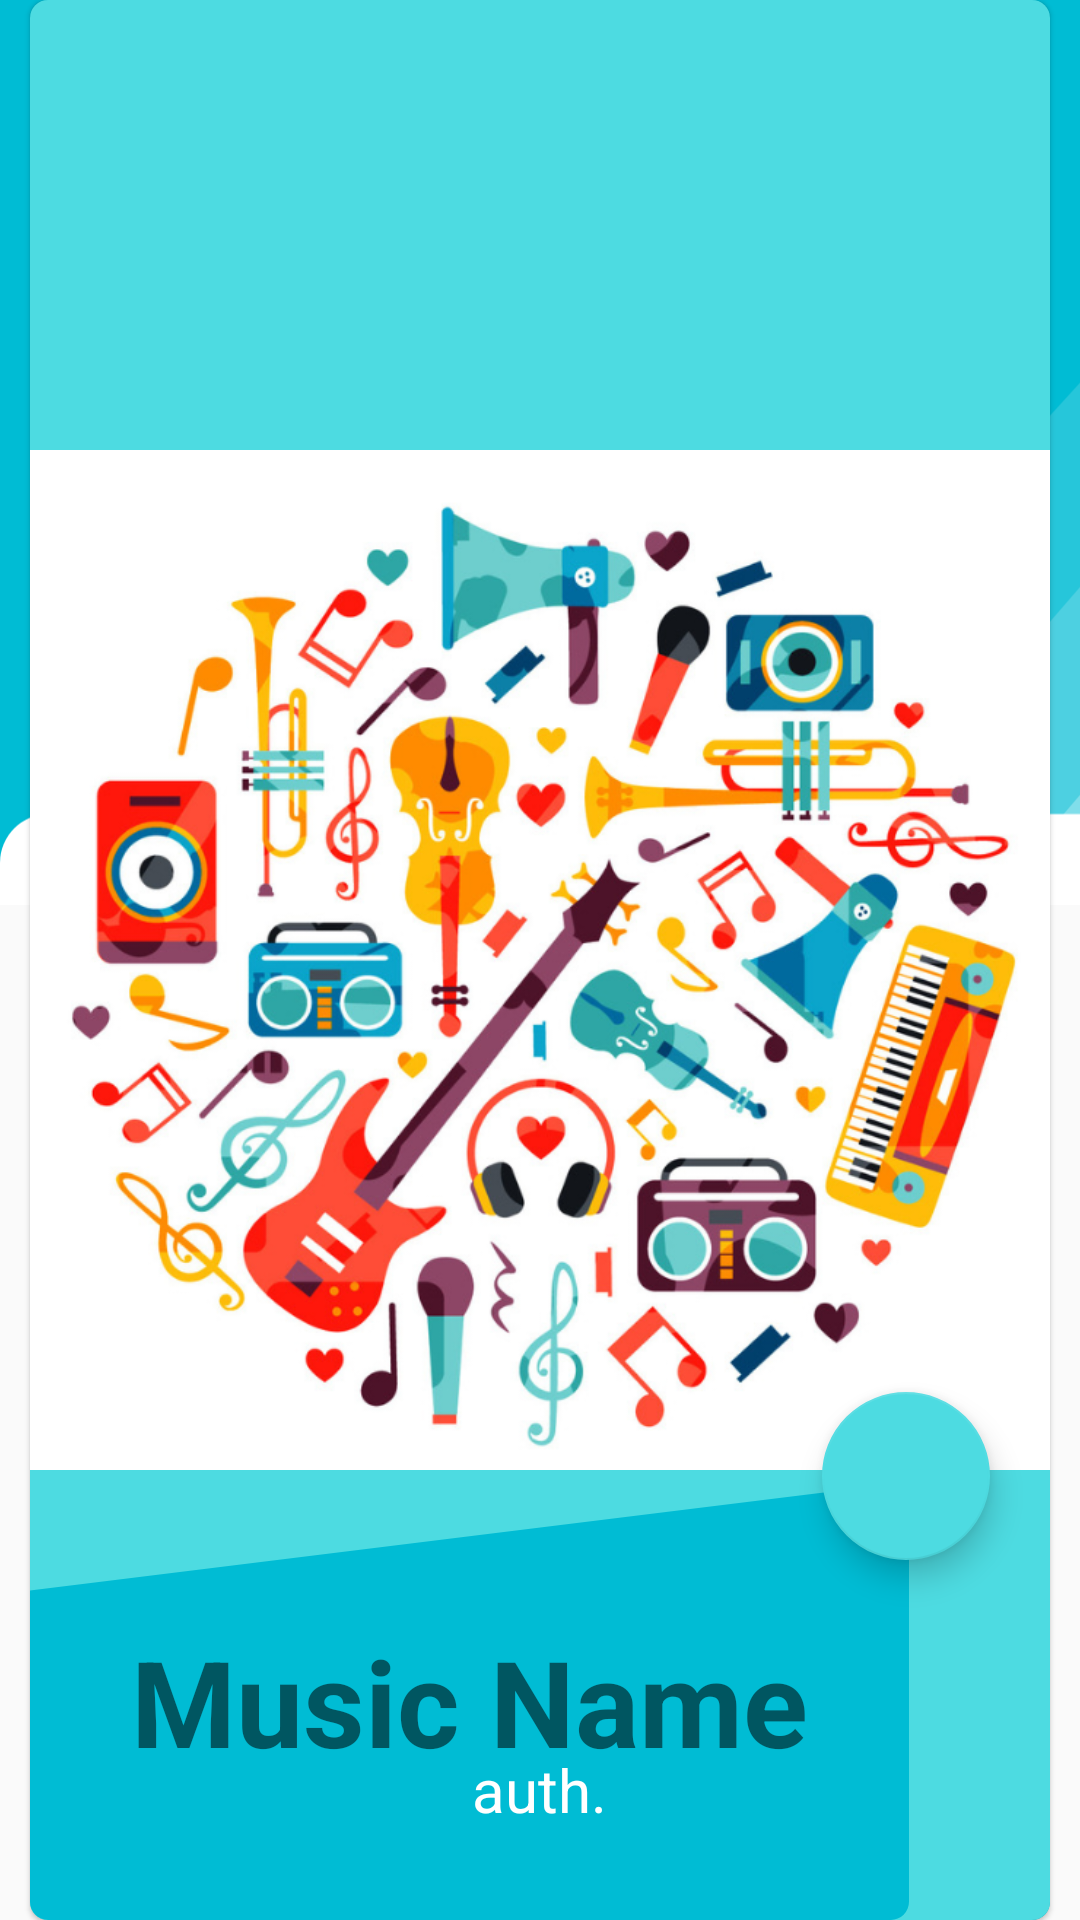

Write the Android layout XML for this screen, with the resource values it uses.
<!-- AndroidManifest.xml: application theme Theme.AppCompat.Light.NoActionBar -->
<!-- res/layout/main_layout.xml -->
<?xml version="1.0" encoding="utf-8"?>
<FrameLayout xmlns:app="http://schemas.android.com/apk/res-auto"
    xmlns:android="http://schemas.android.com/apk/res/android"
    xmlns:tools="http://schemas.android.com/tools"
    android:layout_width="match_parent"
    android:layout_height="match_parent"
    tools:ignore="UselessParent"
    android:orientation="horizontal">

    <androidx.appcompat.widget.Toolbar
        android:layout_width="match_parent"
        android:layout_height="?attr/actionBarSize"
        android:background="@color/colorAccent"
        android:id="@+id/tool_bar"
        app:navigationIcon="@drawable/ic_menu_white">


    </androidx.appcompat.widget.Toolbar>

    <ImageView
        android:layout_width="415dp"
        android:layout_height="280dp"
        android:layout_marginTop="32dp"
        android:src="@drawable/ic_bcg" />

    <androidx.cardview.widget.CardView
        android:layout_width="wrap_content"
        android:layout_height="wrap_content"
        app:cardElevation="1dp"
        android:layout_marginLeft="10dp"
        app:cardCornerRadius="6dp"
        android:layout_gravity="center"
        android:id="@+id/card"
        android:layout_marginRight="10dp"
        app:cardBackgroundColor="@color/colorAccent">

        <ImageView
            android:layout_width="wrap_content"
            android:layout_height="wrap_content"
            android:id="@+id/image"
            android:elevation="2dp"
            android:src="@drawable/bg1"
            android:background="@color/colorPrimaryLight" />

        <com.google.android.material.floatingactionbutton.FloatingActionButton
            android:layout_width="wrap_content"
            android:layout_height="wrap_content"
            android:layout_gravity="bottom|right"
            android:layout_marginBottom="120dp"
            android:layout_marginRight="20dp"
            app:backgroundTint="@color/colorPrimaryLight"
            android:src="@drawable/ic_favorite"
            android:elevation="6dp"
            android:text="1235" />

        <TextView
            android:layout_width="wrap_content"
            android:layout_height="wrap_content"
            android:id="@+id/card_bottom"
            android:layout_gravity="bottom"
            android:textSize="40sp"
            android:gravity="center"
            android:text="Music Name"
            android:textStyle="bold"
            android:background="@drawable/ic_card_bottom"
            android:elevation="3dp" />

        <TextView
            android:layout_width="wrap_content"
            android:layout_height="wrap_content"
            android:id="@+id/auth"
            android:layout_gravity="bottom|center"
            android:textSize="20sp"
            android:textColor="@color/icon"
            android:layout_marginBottom="30dp"
            android:gravity="center"

            android:text="auth."

            android:elevation="3dp" />
    </androidx.cardview.widget.CardView>

    <LinearLayout
        android:layout_width="wrap_content"
        android:layout_height="wrap_content"
        android:orientation="vertical"
        android:layout_gravity="bottom|center"
        android:layout_marginBottom="80dp">

        <LinearLayout
            android:layout_width="wrap_content"
            android:layout_height="wrap_content"
            android:orientation="horizontal">

            <ImageButton
                android:layout_width="wrap_content"
                android:layout_height="wrap_content"
                android:src="@drawable/ic_repeat_white"
                android:background="@color/transport" />

            <SeekBar
                android:layout_width="300dp"
                android:layout_height="20dp"
                android:thumb="@drawable/seek_bar_thumb" />

        </LinearLayout>

        <TextView
            android:layout_width="wrap_content"
            android:layout_height="wrap_content"
            android:text="@string/time"
            android:layout_gravity="center" />
    </LinearLayout>
</FrameLayout>
<!-- resources referenced by this layout -->
<resources>
  <color name="colorAccent">#00bcd4</color>
  <color name="colorPrimaryLight">#4ddbe1</color>
  <color name="icon">#fff</color>
  <color name="transport">#00000000</color>
  <!-- drawable bg1: png bitmap (drawable, 431318 bytes) -->
  <!-- drawable ic_bcg (drawable) -->
  <vector xmlns:android="http://schemas.android.com/apk/res/android"
      android:width="1280dp"
      android:height="799dp"
      android:viewportWidth="1280"
      android:viewportHeight="799">
    <path
        android:pathData="M0,0h1280v799h-1280z"
        android:fillColor="#00bcd4"/>
    <path
        android:pathData="M1280,760L657.34,760L1280,76.14Z"
        android:fillColor="#26c6da"/>
    <path
        android:pathData="M1280,760L861.34,760L1280,276.71Z"
        android:fillColor="#4dd0e1"/>
    <path
        android:pathData="M1280,760L1047.34,760L1280,487.91Z"
        android:fillColor="#80deea"/>
    <path
        android:pathData="M50,706H1230a50,50 0,0 1,50 50v43a0,0 0,0 1,0 0H0a0,0 0,0 1,0 0V756A50,50 0,0 1,50 706Z"
        android:fillColor="#fff"/>
  </vector>
  <!-- drawable ic_card_bottom (drawable) -->
  <vector xmlns:android="http://schemas.android.com/apk/res/android"
      android:width="293dp"
      android:height="145.9387dp"
      android:viewportWidth="293"
      android:viewportHeight="145.9387">
    <path
        android:pathData="M0,36.161L0,139.86A6.093,6.093 0,0 0,6.102 145.939h280.795A6.091,6.091 0,0 0,293 139.859L293,0Z"
        android:fillColor="#00bcd4"
        android:fillType="evenOdd"/>
  </vector>
  <!-- drawable ic_repeat_white (drawable) -->
  <vector android:height="24dp" android:tint="#AAAAAA"
      android:viewportHeight="24.0" android:viewportWidth="24.0"
      android:width="24dp" xmlns:android="http://schemas.android.com/apk/res/android">
      <path android:fillColor="#FF000000" android:pathData="M7,7h10v3l4,-4 -4,-4v3L5,5v6h2L7,7zM17,17L7,17v-3l-4,4 4,4v-3h12v-6h-2v4z"/>
  </vector>
  <!-- drawable seek_bar_thumb (drawable) -->
  <selector xmlns:android="http://schemas.android.com/apk/res/android">
      <item android:state_selected="true">
          <shape android:shape="oval">
              <size android:height="10dp" android:width="10dp" />
              <solid android:color="@color/colorPrimaryLight" />
          </shape>
      </item>
      <item android:state_pressed="true">
          <shape android:shape="oval">
              <size android:height="10dp" android:width="10dp" />
              <solid android:color="@color/colorPrimaryLight" />
          </shape>
      </item>
      <item>
          <shape android:shape="oval">
              <size android:height="10dp" android:width="10dp" />
              <solid android:color="@color/colorPrimaryDark" />
          </shape>
      </item>
  </selector>
  <string name="time">0:0 / 0:0</string>
  <color name="colorPrimaryDark">#00acc1</color>
</resources>
